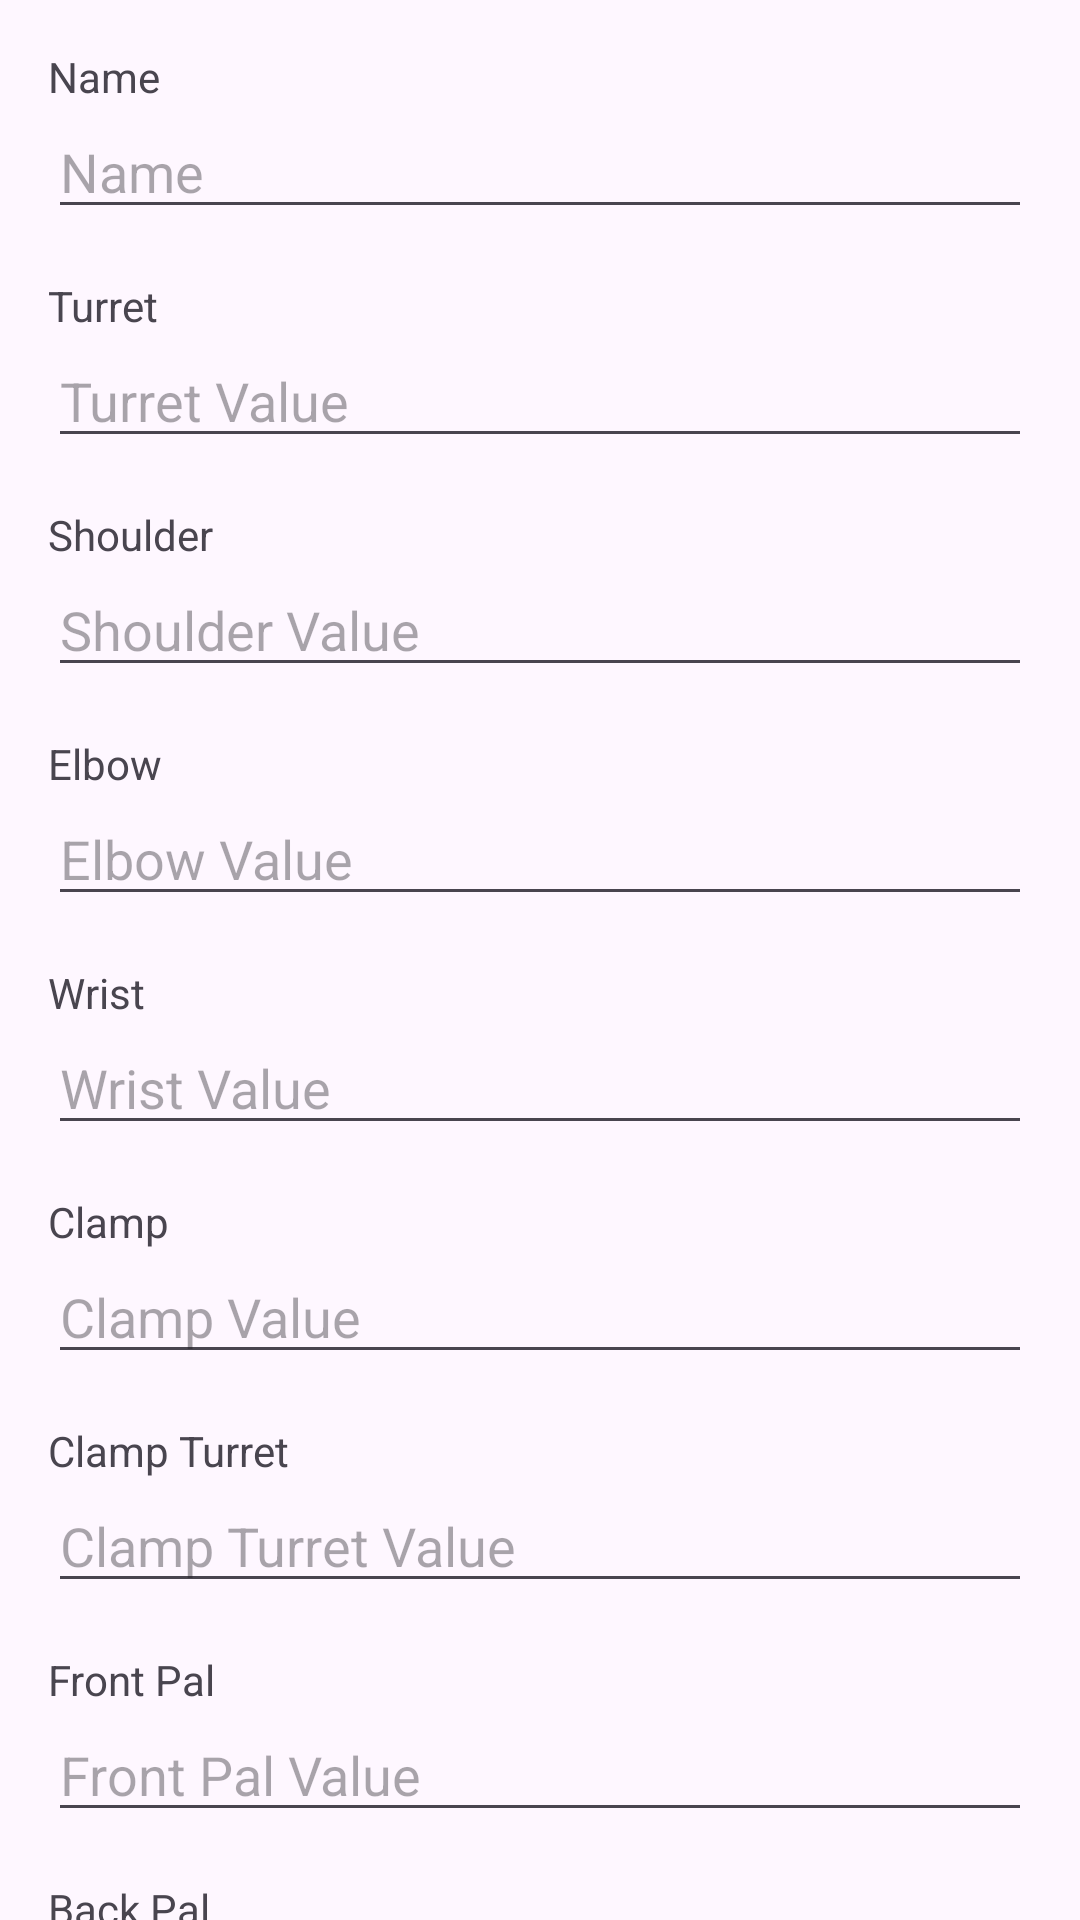

Android layout source for this screen:
<!-- AndroidManifest.xml: application theme Theme.LearnedMovementRobot -->
<!-- res/layout/pose_saver.xml -->
<?xml version="1.0" encoding="utf-8"?>
<androidx.constraintlayout.widget.ConstraintLayout xmlns:android="http://schemas.android.com/apk/res/android"
    xmlns:app="http://schemas.android.com/apk/res-auto"
    xmlns:tools="http://schemas.android.com/tools"
    android:layout_width="match_parent"
    android:layout_height="match_parent">

    
    <LinearLayout
        android:id="@+id/nameLayout"
        android:layout_width="match_parent"
        android:layout_height="wrap_content"
        android:orientation="vertical"
        app:layout_constraintStart_toStartOf="parent"
        app:layout_constraintEnd_toEndOf="parent"
        app:layout_constraintTop_toTopOf="parent"
        android:layout_marginTop="16dp"
        android:layout_marginStart="16dp"
        android:layout_marginEnd="16dp">

        <TextView
            android:id="@+id/poseSaverTextView"
            android:layout_width="wrap_content"
            android:layout_height="wrap_content"
            android:text="Name" />

        <EditText
            android:id="@+id/nameEditText"
            android:layout_width="match_parent"
            android:layout_height="wrap_content"
            android:ems="10"
            android:hint="Name" />
    </LinearLayout>

    
    <LinearLayout
        android:id="@+id/turretLayout"
        android:layout_width="match_parent"
        android:layout_height="wrap_content"
        android:orientation="vertical"
        app:layout_constraintStart_toStartOf="parent"
        app:layout_constraintEnd_toEndOf="parent"
        app:layout_constraintTop_toBottomOf="@+id/nameLayout"
        android:layout_marginTop="16dp"
        android:layout_marginStart="16dp"
        android:layout_marginEnd="16dp">

        <TextView
            android:id="@+id/turretTextView"
            android:layout_width="wrap_content"
            android:layout_height="wrap_content"
            android:text="Turret" />

        <EditText
            android:id="@+id/turretEditText"
            android:layout_width="match_parent"
            android:layout_height="wrap_content"
            android:ems="10"
            android:inputType="number"
            android:hint="Turret Value" />
    </LinearLayout>

    
    <LinearLayout
        android:id="@+id/shoulderLayout"
        android:layout_width="match_parent"
        android:layout_height="wrap_content"
        android:orientation="vertical"
        app:layout_constraintStart_toStartOf="parent"
        app:layout_constraintEnd_toEndOf="parent"
        app:layout_constraintTop_toBottomOf="@+id/turretLayout"
        android:layout_marginTop="16dp"
        android:layout_marginStart="16dp"
        android:layout_marginEnd="16dp">

        <TextView
            android:id="@+id/shoulderTextView"
            android:layout_width="wrap_content"
            android:layout_height="wrap_content"
            android:text="Shoulder" />

        <EditText
            android:id="@+id/shoulderEditText"
            android:layout_width="match_parent"
            android:layout_height="wrap_content"
            android:ems="10"
            android:inputType="number"
            android:hint="Shoulder Value" />
    </LinearLayout>

    
    <LinearLayout
        android:id="@+id/elbowLayout"
        android:layout_width="match_parent"
        android:layout_height="wrap_content"
        android:orientation="vertical"
        app:layout_constraintStart_toStartOf="parent"
        app:layout_constraintEnd_toEndOf="parent"
        app:layout_constraintTop_toBottomOf="@+id/shoulderLayout"
        android:layout_marginTop="16dp"
        android:layout_marginStart="16dp"
        android:layout_marginEnd="16dp">

        <TextView
            android:id="@+id/elbowTextView"
            android:layout_width="wrap_content"
            android:layout_height="wrap_content"
            android:text="Elbow" />

        <EditText
            android:id="@+id/elbowEditText"
            android:layout_width="match_parent"
            android:layout_height="wrap_content"
            android:ems="10"
            android:inputType="number"
            android:hint="Elbow Value" />
    </LinearLayout>

    
    <LinearLayout
        android:id="@+id/wristLayout"
        android:layout_width="match_parent"
        android:layout_height="wrap_content"
        android:orientation="vertical"
        app:layout_constraintStart_toStartOf="parent"
        app:layout_constraintEnd_toEndOf="parent"
        app:layout_constraintTop_toBottomOf="@+id/elbowLayout"
        android:layout_marginTop="16dp"
        android:layout_marginStart="16dp"
        android:layout_marginEnd="16dp">

        <TextView
            android:id="@+id/wristTextView"
            android:layout_width="wrap_content"
            android:layout_height="wrap_content"
            android:text="Wrist" />

        <EditText
            android:id="@+id/wristEditText"
            android:layout_width="match_parent"
            android:layout_height="wrap_content"
            android:ems="10"
            android:inputType="number"
            android:hint="Wrist Value" />
    </LinearLayout>

    
    <LinearLayout
        android:id="@+id/clampLayout"
        android:layout_width="match_parent"
        android:layout_height="wrap_content"
        android:orientation="vertical"
        app:layout_constraintStart_toStartOf="parent"
        app:layout_constraintEnd_toEndOf="parent"
        app:layout_constraintTop_toBottomOf="@+id/wristLayout"
        android:layout_marginTop="16dp"
        android:layout_marginStart="16dp"
        android:layout_marginEnd="16dp">

        <TextView
            android:id="@+id/clampTextView"
            android:layout_width="wrap_content"
            android:layout_height="wrap_content"
            android:text="Clamp" />

        <EditText
            android:id="@+id/clampEditText"
            android:layout_width="match_parent"
            android:layout_height="wrap_content"
            android:ems="10"
            android:inputType="number"
            android:hint="Clamp Value" />
    </LinearLayout>

    
    <LinearLayout
        android:id="@+id/clampTurretLayout"
        android:layout_width="match_parent"
        android:layout_height="wrap_content"
        android:orientation="vertical"
        app:layout_constraintStart_toStartOf="parent"
        app:layout_constraintEnd_toEndOf="parent"
        app:layout_constraintTop_toBottomOf="@+id/clampLayout"
        android:layout_marginTop="16dp"
        android:layout_marginStart="16dp"
        android:layout_marginEnd="16dp">

        <TextView
            android:id="@+id/clampTurretTextView"
            android:layout_width="wrap_content"
            android:layout_height="wrap_content"
            android:text="Clamp Turret" />

        <EditText
            android:id="@+id/clampTurretEditText"
            android:layout_width="match_parent"
            android:layout_height="wrap_content"
            android:ems="10"
            android:inputType="number"
            android:hint="Clamp Turret Value" />
    </LinearLayout>

    
    <LinearLayout
        android:id="@+id/frontPalLayout"
        android:layout_width="match_parent"
        android:layout_height="wrap_content"
        android:orientation="vertical"
        app:layout_constraintStart_toStartOf="parent"
        app:layout_constraintEnd_toEndOf="parent"
        app:layout_constraintTop_toBottomOf="@+id/clampTurretLayout"
        android:layout_marginTop="16dp"
        android:layout_marginStart="16dp"
        android:layout_marginEnd="16dp">

        <TextView
            android:id="@+id/frontPalTextView"
            android:layout_width="wrap_content"
            android:layout_height="wrap_content"
            android:text="Front Pal" />

        <EditText
            android:id="@+id/frontPalEditText"
            android:layout_width="match_parent"
            android:layout_height="wrap_content"
            android:ems="10"
            android:inputType="number"
            android:hint="Front Pal Value" />
    </LinearLayout>

    
    <LinearLayout
        android:id="@+id/backPalLayout"
        android:layout_width="match_parent"
        android:layout_height="wrap_content"
        android:orientation="vertical"
        app:layout_constraintStart_toStartOf="parent"
        app:layout_constraintEnd_toEndOf="parent"
        app:layout_constraintTop_toBottomOf="@+id/frontPalLayout"
        android:layout_marginTop="16dp"
        android:layout_marginStart="16dp"
        android:layout_marginEnd="16dp">

        <TextView
            android:id="@+id/backPalTextView"
            android:layout_width="wrap_content"
            android:layout_height="wrap_content"
            android:text="Back Pal" />

        <EditText
            android:id="@+id/backPalEditText"
            android:layout_width="match_parent"
            android:layout_height="wrap_content"
            android:ems="10"
            android:inputType="number"
            android:hint="Back Pal Value" />
    </LinearLayout>

</androidx.constraintlayout.widget.ConstraintLayout>
<!-- resources referenced by this layout -->
<resources>
  <style name="Theme.LearnedMovementRobot" parent="Base.Theme.LearnedMovementRobot" />
  <style name="Base.Theme.LearnedMovementRobot" parent="Theme.Material3.DayNight.NoActionBar">
          
          
      </style>
</resources>
